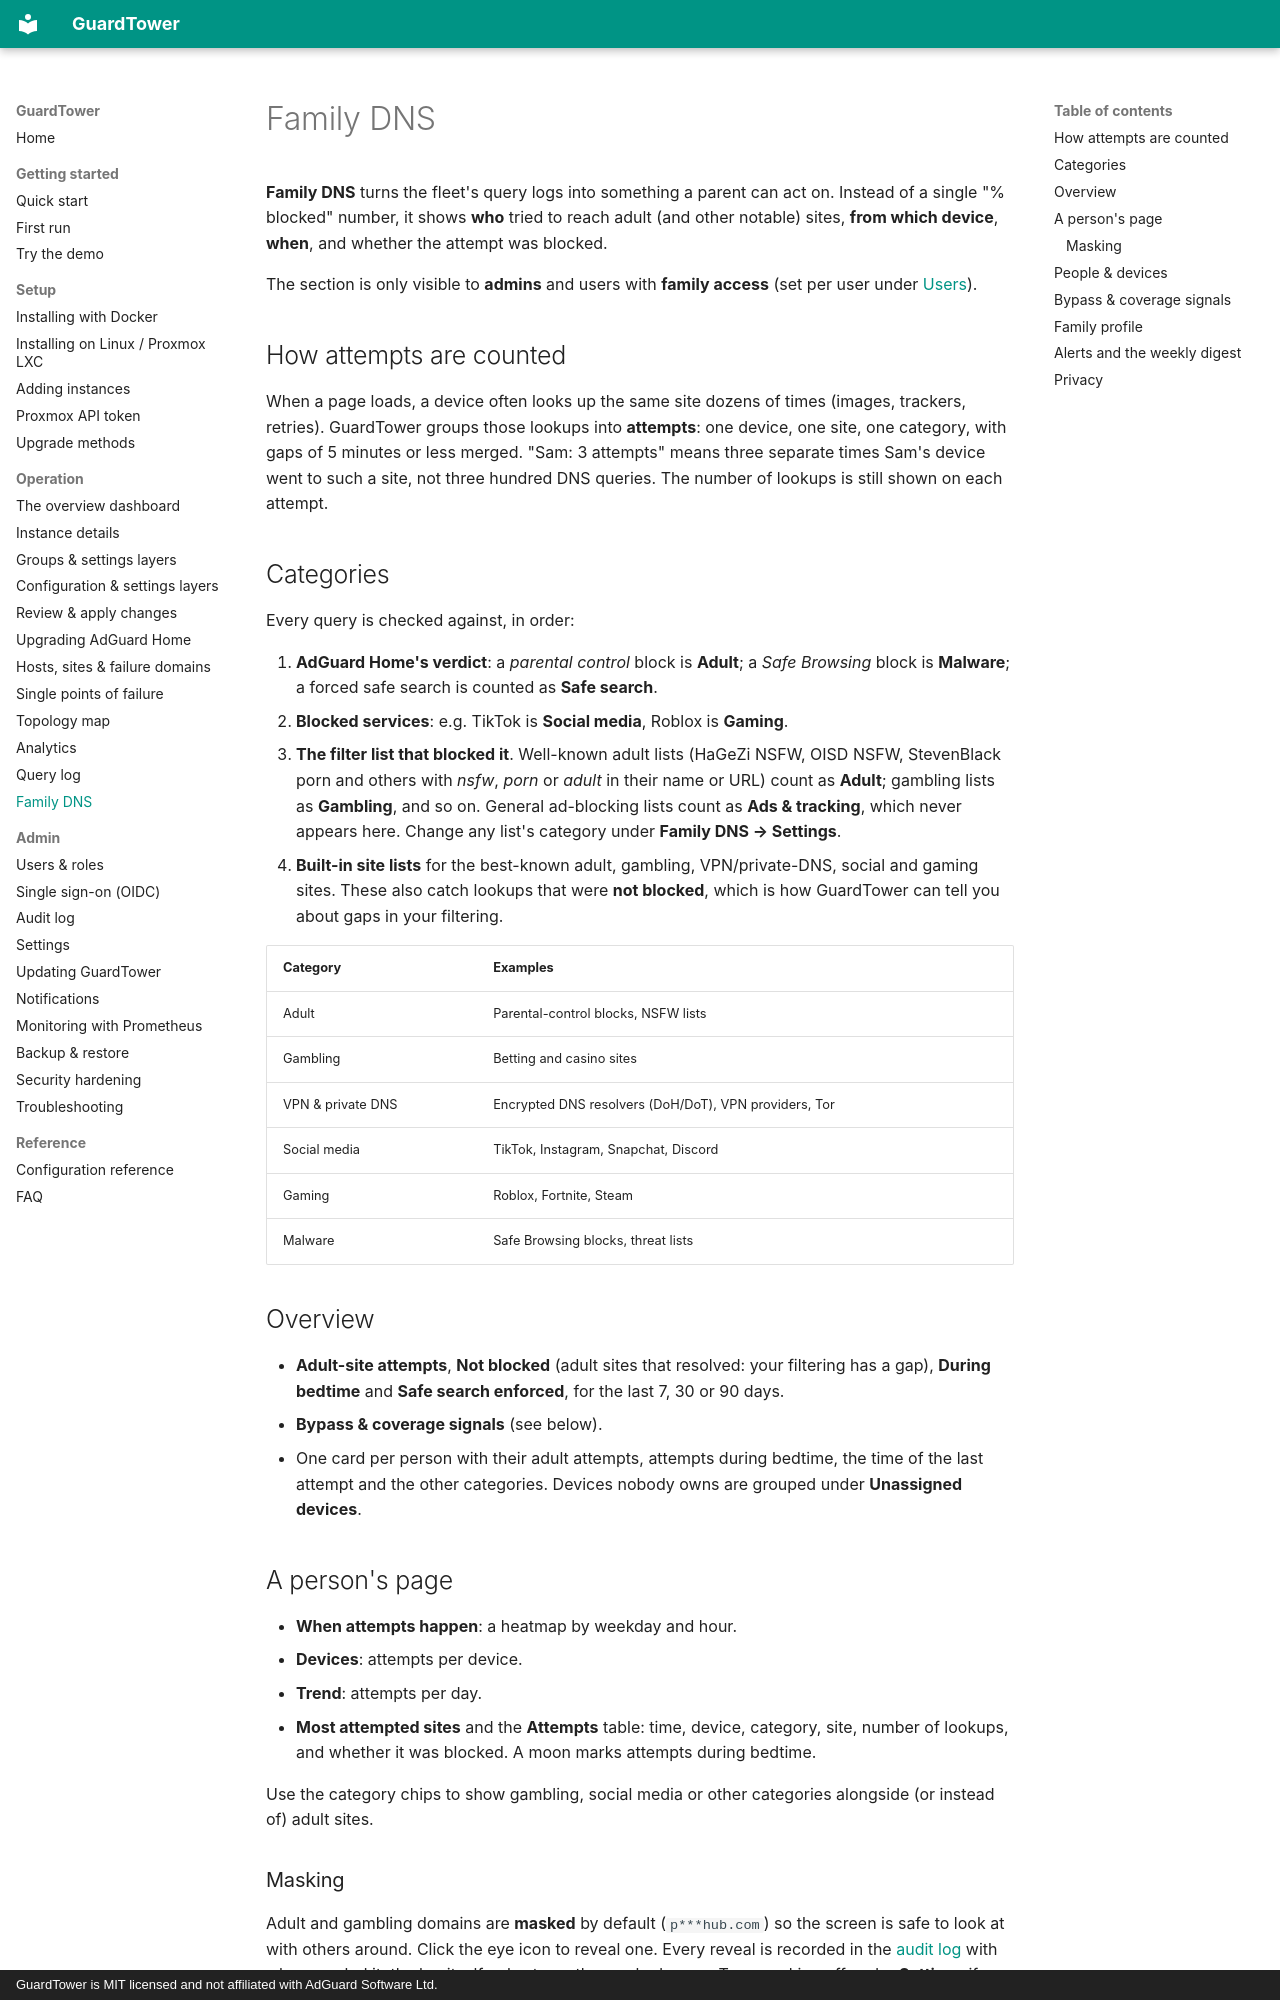

repository: hurseyc/GuardTower · page: operation/family/index.html · generator: mkdocs · copyright: GuardTower is MIT licensed and not affiliated with AdGuard Software Ltd.

---
title: Family DNS
section: Operation
order: 50
summary: See which people and devices try to reach adult and other blocked sites, and when, with masking, bypass signals and alerts.
routes: [/family]
---

# Family DNS

**Family DNS** turns the fleet's query logs into something a parent can act on. Instead of a single "% blocked" number, it shows **who** tried to reach adult (and other notable) sites, **from which device**, **when**, and whether the attempt was blocked.

The section is only visible to **admins** and users with **family access** (set per user under [Users](../admin/users.md)).

## How attempts are counted

When a page loads, a device often looks up the same site dozens of times (images, trackers, retries). GuardTower groups those lookups into **attempts**: one device, one site, one category, with gaps of 5 minutes or less merged. "Sam: 3 attempts" means three separate times Sam's device went to such a site, not three hundred DNS queries. The number of lookups is still shown on each attempt.

## Categories

Every query is checked against, in order:

1. **AdGuard Home's verdict**: a *parental control* block is **Adult**; a *Safe Browsing* block is **Malware**; a forced safe search is counted as **Safe search**.
2. **Blocked services**: e.g. TikTok is **Social media**, Roblox is **Gaming**.
3. **The filter list that blocked it**. Well-known adult lists (HaGeZi NSFW, OISD NSFW, StevenBlack porn and others with *nsfw*, *porn* or *adult* in their name or URL) count as **Adult**; gambling lists as **Gambling**, and so on. General ad-blocking lists count as **Ads & tracking**, which never appears here. Change any list's category under **Family DNS → Settings**.
4. **Built-in site lists** for the best-known adult, gambling, VPN/private-DNS, social and gaming sites. These also catch lookups that were **not blocked**, which is how GuardTower can tell you about gaps in your filtering.

| Category | Examples |
|---|---|
| Adult | Parental-control blocks, NSFW lists |
| Gambling | Betting and casino sites |
| VPN & private DNS | Encrypted DNS resolvers (DoH/DoT), VPN providers, Tor |
| Social media | TikTok, Instagram, Snapchat, Discord |
| Gaming | Roblox, Fortnite, Steam |
| Malware | Safe Browsing blocks, threat lists |

## Overview

- **Adult-site attempts**, **Not blocked** (adult sites that resolved: your filtering has a gap), **During bedtime** and **Safe search enforced**, for the last 7, 30 or 90 days.
- **Bypass & coverage signals** (see below).
- One card per person with their adult attempts, attempts during bedtime, the time of the last attempt and the other categories. Devices nobody owns are grouped under **Unassigned devices**.

## A person's page

- **When attempts happen**: a heatmap by weekday and hour.
- **Devices**: attempts per device.
- **Trend**: attempts per day.
- **Most attempted sites** and the **Attempts** table: time, device, category, site, number of lookups, and whether it was blocked. A moon marks attempts during bedtime.

Use the category chips to show gambling, social media or other categories alongside (or instead of) adult sites.

### Masking

Adult and gambling domains are **masked** by default (`p***hub.com`) so the screen is safe to look at with others around. Click the eye icon to reveal one. Every reveal is recorded in the [audit log](../admin/audit-log.md) with who revealed it; the log itself only stores the masked name. Turn masking off under **Settings** if you prefer.
